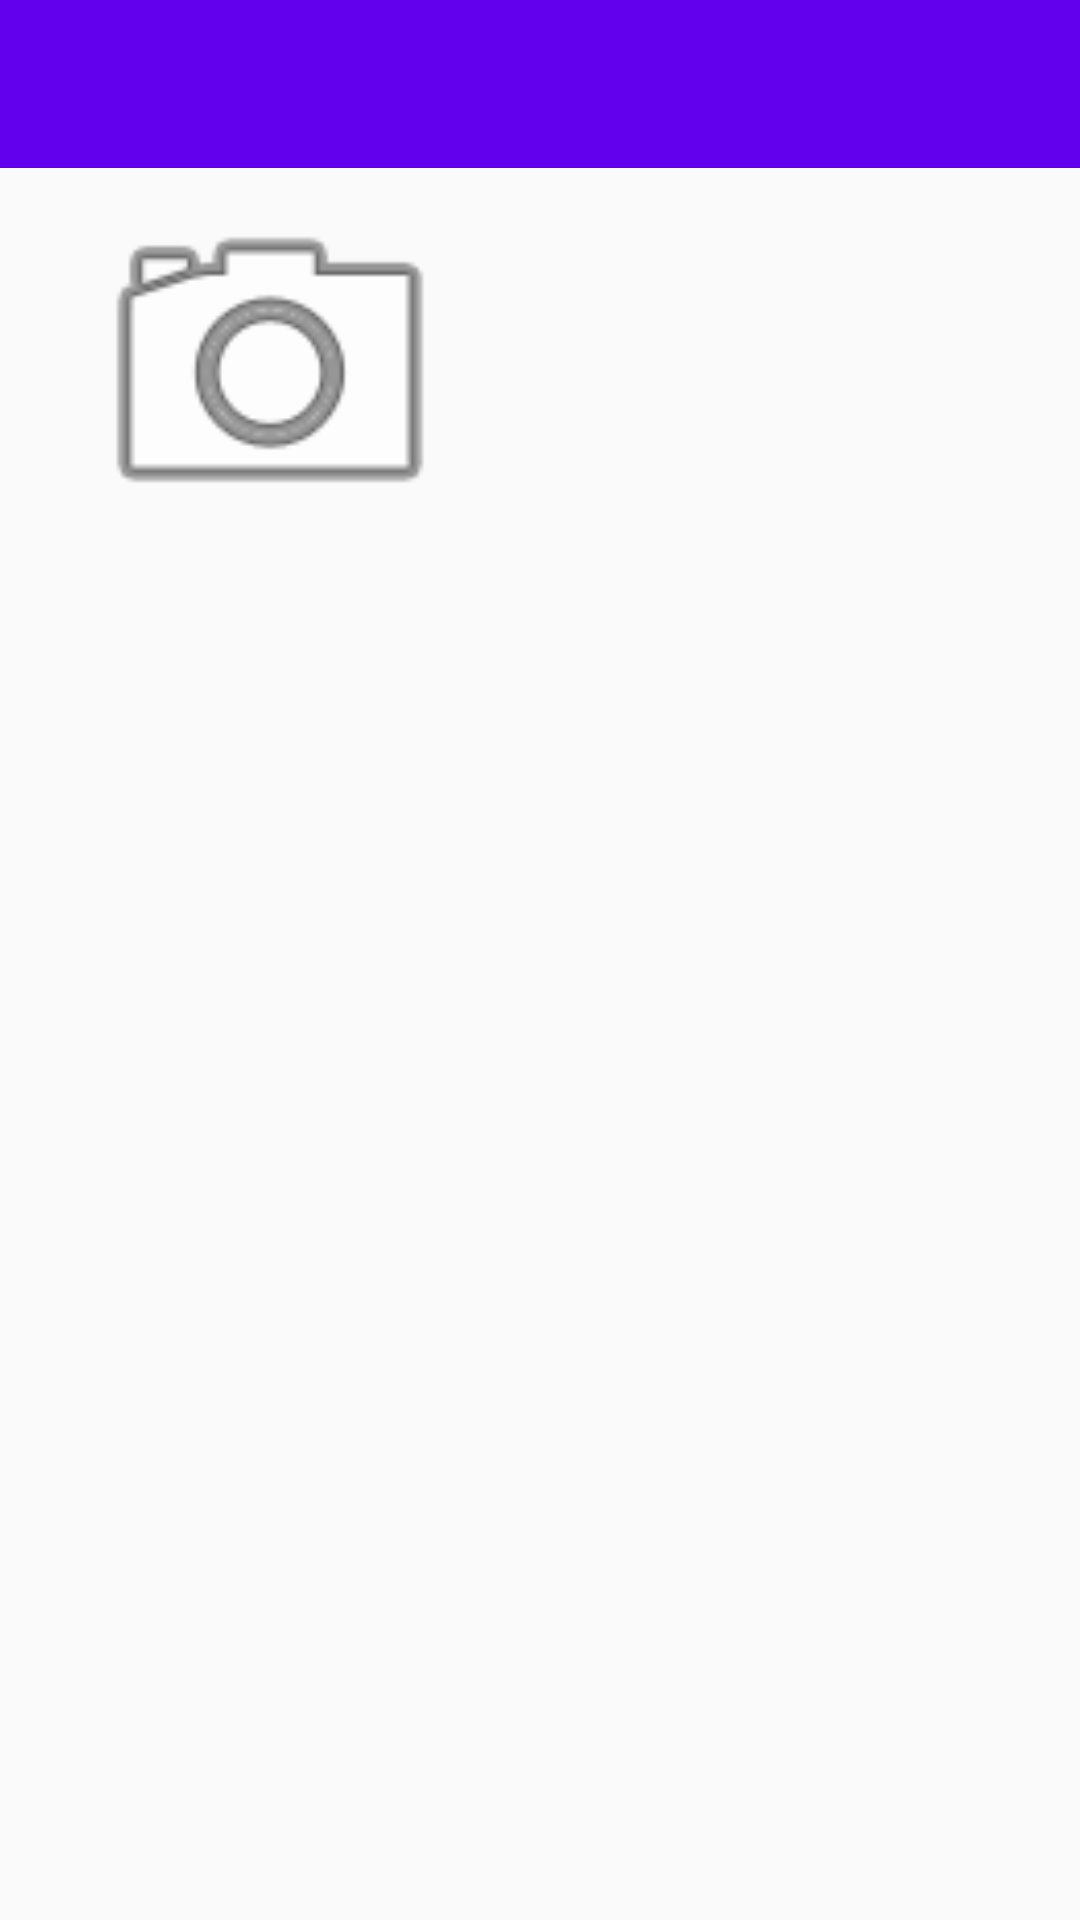

Produce the Android XML layout that renders to this screen, including the resource entries it uses.
<!-- AndroidManifest.xml: application theme AppTheme -->
<!-- res/layout/app_bar_perfil.xml -->
<?xml version="1.0" encoding="utf-8"?>
<LinearLayout xmlns:android="http://schemas.android.com/apk/res/android"
    xmlns:app="http://schemas.android.com/apk/res-auto"
    xmlns:tools="http://schemas.android.com/tools"
    android:layout_width="match_parent"
    android:layout_height="match_parent"
    android:orientation="vertical"
    tools:context="co.edu.udea.compumovil.gr05_20172.lab1.PerfilActivity">

    <android.support.design.widget.AppBarLayout
        android:layout_width="match_parent"
        android:layout_height="wrap_content"
        android:theme="@style/AppTheme.AppBarOverlay">

        <android.support.v7.widget.Toolbar
            android:id="@+id/toolbar"
            android:layout_width="match_parent"
            android:layout_height="?attr/actionBarSize"
            android:background="?attr/colorPrimary"
            app:popupTheme="@style/AppTheme.PopupOverlay" />

    </android.support.design.widget.AppBarLayout>

    <LinearLayout
        android:layout_width="match_parent"
        android:layout_height="wrap_content"
        android:orientation="horizontal">

        <ImageView
            android:id="@+id/imgProfileUser"
            android:layout_width="0dp"
            android:layout_height="match_parent"
            android:layout_weight="1"
            app:srcCompat="@android:drawable/ic_menu_camera" />

        <LinearLayout
            android:layout_width="0dp"
            android:layout_height="wrap_content"
            android:layout_weight="1"
            android:orientation="vertical">

            <TextView
                android:id="@+id/txtProfileName"
                style="@style/styleTxt"
                android:layout_width="match_parent"
                android:layout_height="wrap_content"
                android:text="" />

            <TextView
                android:id="@+id/txtProfileLastName"
                style="@style/styleTxt"
                android:layout_width="match_parent"
                android:layout_height="wrap_content"
                android:clickable="false"
                android:text="" />

            <TextView
                android:id="@+id/txtProfileGender"
                style="@style/styleTxt"
                android:layout_width="match_parent"
                android:layout_height="wrap_content"
                android:text="" />

            <TextView
                android:id="@+id/txtProfileBirthday"
                style="@style/styleTxt"
                android:layout_width="match_parent"
                android:layout_height="wrap_content"
                android:layout_weight="1"
                android:text="" />

        </LinearLayout>

    </LinearLayout>

    <LinearLayout
        android:layout_width="match_parent"
        android:layout_height="match_parent"
        android:orientation="horizontal">

        <LinearLayout
            android:layout_width="0dp"
            android:layout_height="wrap_content"
            android:layout_weight="1"
            android:orientation="vertical">

            <TextView
                android:id="@+id/txtProfileAddress"
                style="@style/styleTxt"
                android:layout_marginLeft="10dp"
                android:layout_width="wrap_content"
                android:layout_height="wrap_content"
                android:text="" />

            <TextView
                android:id="@+id/txtProfileCity"
                style="@style/styleTxt"
                android:layout_marginLeft="10dp"
                android:layout_width="wrap_content"
                android:layout_height="wrap_content"
                android:text="" />
        </LinearLayout>

        <LinearLayout
            android:layout_width="0dp"
            android:layout_height="wrap_content"
            android:layout_weight="1"
            android:orientation="vertical">

            <TextView
                android:id="@+id/txtProfilePhone"
                style="@style/styleTxt"
                android:layout_width="match_parent"
                android:layout_height="wrap_content"
                android:text="" />

            <TextView
                android:id="@+id/txtProfileEmail"
                style="@style/styleTxt"
                android:layout_width="match_parent"
                android:layout_height="wrap_content"
                android:layout_weight="1"
                android:text="" />

        </LinearLayout>

    </LinearLayout>

</LinearLayout>
<!-- resources referenced by this layout -->
<resources>
  <style name="styleTxt">
  
          <item name="android:layout_width">250dp</item>
          <item name="android:layout_height">wrap_content</item>
          <item name="android:gravity">center</item>
          <item name="android:layout_marginTop">14dp</item>
      </style>
  <style name="AppTheme" parent="Theme.AppCompat.Light.DarkActionBar">
          
          <item name="colorPrimary">@color/colorPrimary</item>
          <item name="colorPrimaryDark">@color/colorPrimaryDark</item>
          <item name="colorAccent">@color/colorAccent</item>
      </style>
  <!-- not gathered from this repository: default colours our renderer supplied (Android Studio template values) -->
  <color name="colorPrimary">#FF6200EE</color>
  <color name="colorPrimaryDark">#FF3700B3</color>
  <color name="colorAccent">#FF03DAC5</color>
</resources>
